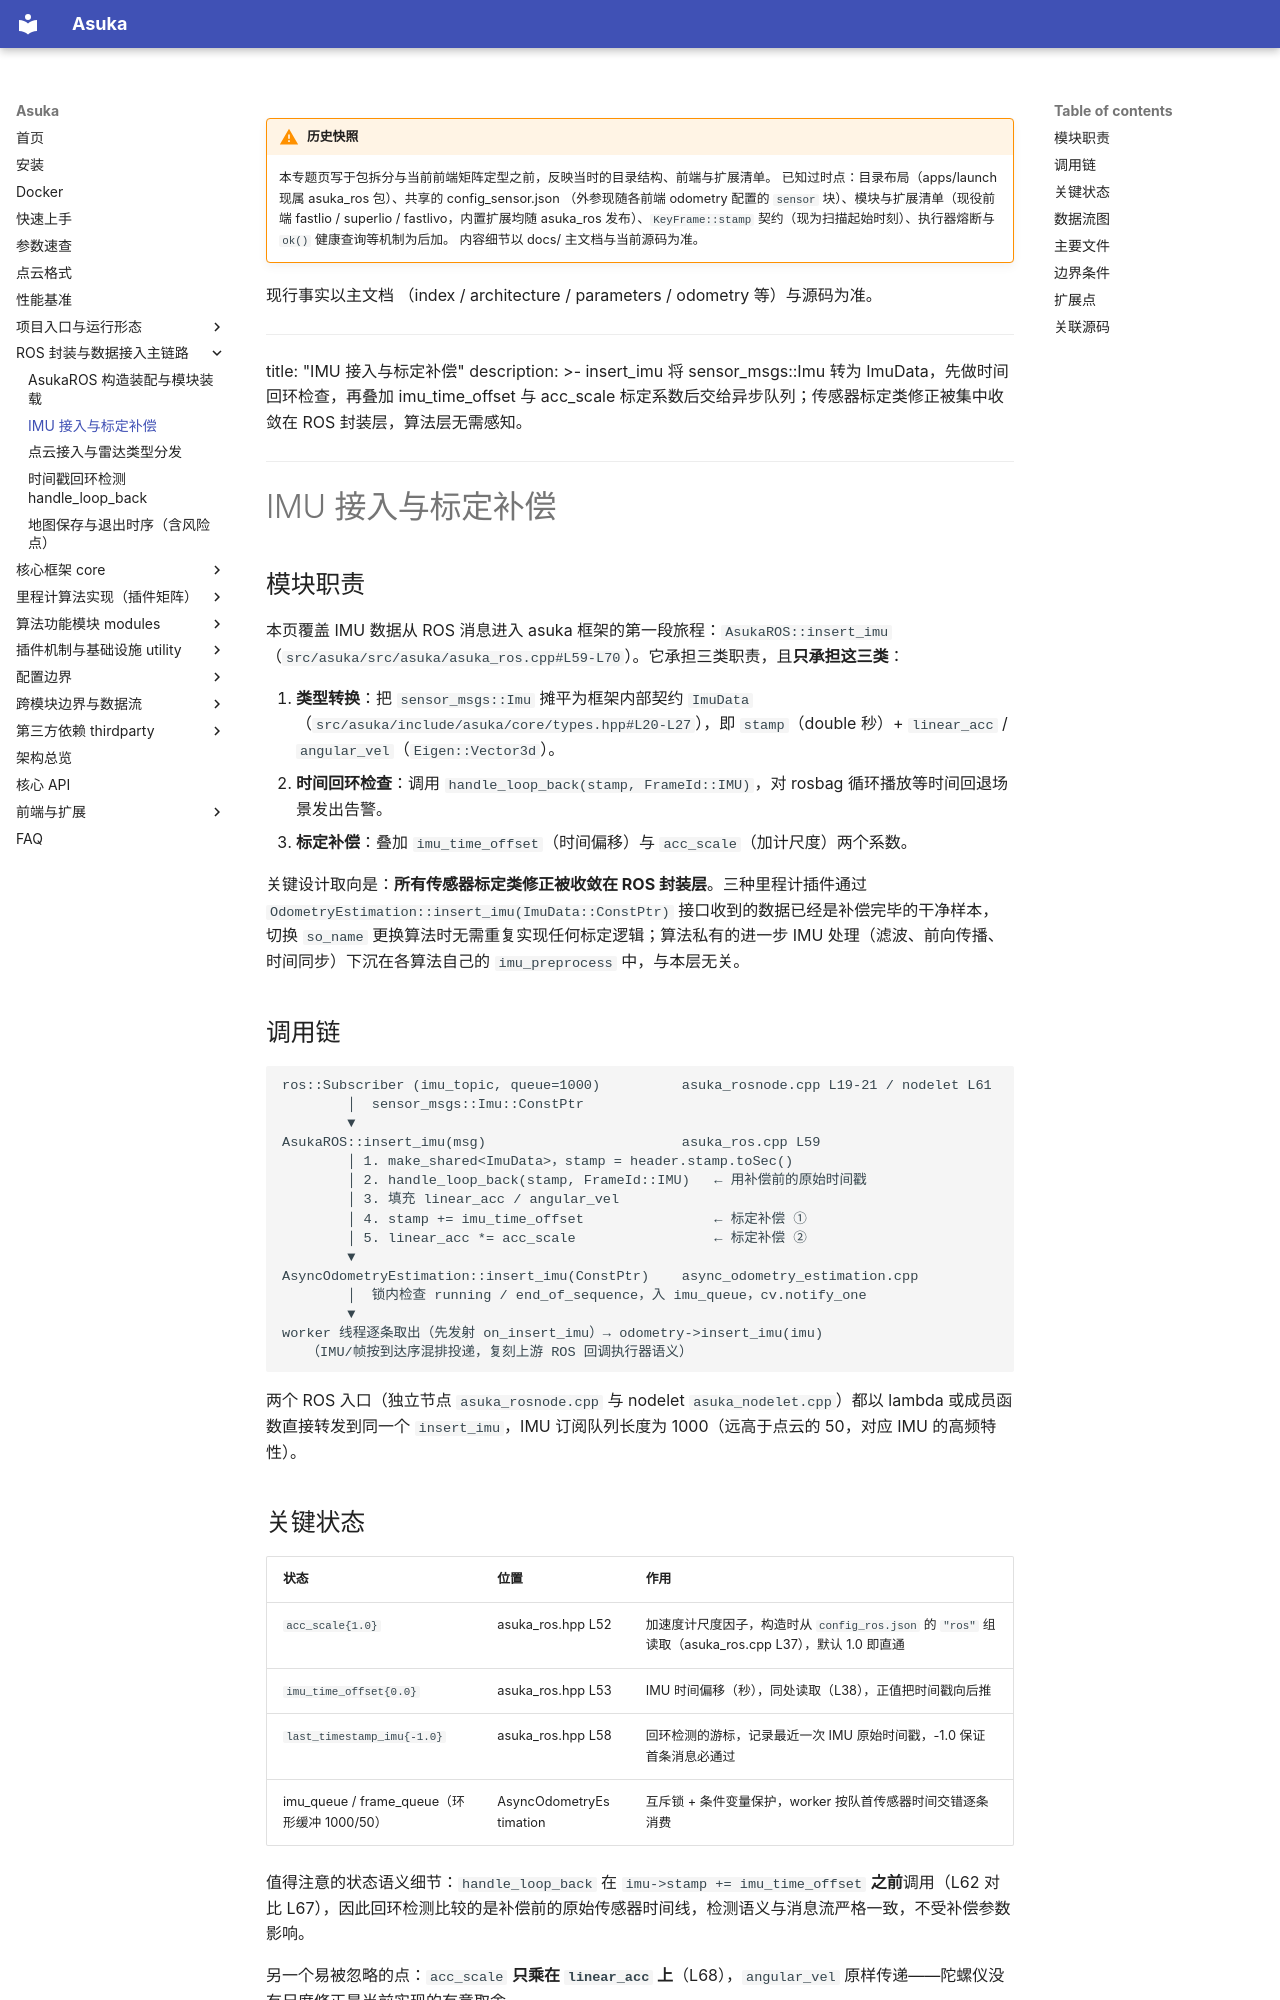

repository: AphroraC/asuka · page: wiki/ros/02.html · generator: mkdocs

!!! warning "历史快照"

    本专题页写于包拆分与当前前端矩阵定型之前，反映当时的目录结构、前端与扩展清单。
    已知过时点：目录布局（apps/launch 现属 asuka_ros 包）、共享的 config_sensor.json
    （外参现随各前端 odometry 配置的 `sensor` 块）、模块与扩展清单（现役前端
    fastlio / superlio / fastlivo，内置扩展均随 asuka_ros 发布）、`KeyFrame::stamp`
    契约（现为扫描起始时刻）、执行器熔断与 `ok()` 健康查询等机制为后加。
    内容细节以 docs/ 主文档与当前源码为准。

现行事实以主文档
    （index / architecture / parameters / odometry 等）与源码为准。

---
title: "IMU 接入与标定补偿"
description: >-
  insert_imu 将 sensor_msgs::Imu 转为 ImuData，先做时间回环检查，再叠加 imu_time_offset 与 acc_scale 标定系数后交给异步队列；传感器标定类修正被集中收敛在 ROS 封装层，算法层无需感知。
---

# IMU 接入与标定补偿

## 模块职责

本页覆盖 IMU 数据从 ROS 消息进入 asuka 框架的第一段旅程：`AsukaROS::insert_imu`（`src/asuka/src/asuka/asuka_ros.cpp#L59-L70`）。它承担三类职责，且**只承担这三类**：

1. **类型转换**：把 `sensor_msgs::Imu` 摊平为框架内部契约 `ImuData`（`src/asuka/include/asuka/core/types.hpp#L20-L27`），即 `stamp`（double 秒）+ `linear_acc` / `angular_vel`（`Eigen::Vector3d`）。
2. **时间回环检查**：调用 `handle_loop_back(stamp, FrameId::IMU)`，对 rosbag 循环播放等时间回退场景发出告警。
3. **标定补偿**：叠加 `imu_time_offset`（时间偏移）与 `acc_scale`（加计尺度）两个系数。

关键设计取向是：**所有传感器标定类修正被收敛在 ROS 封装层**。三种里程计插件通过 `OdometryEstimation::insert_imu(ImuData::ConstPtr)` 接口收到的数据已经是补偿完毕的干净样本，切换 `so_name` 更换算法时无需重复实现任何标定逻辑；算法私有的进一步 IMU 处理（滤波、前向传播、时间同步）下沉在各算法自己的 `imu_preprocess` 中，与本层无关。

## 调用链

```
ros::Subscriber (imu_topic, queue=1000)          asuka_rosnode.cpp L19-21 / nodelet L61
        │  sensor_msgs::Imu::ConstPtr
        ▼
AsukaROS::insert_imu(msg)                        asuka_ros.cpp L59
        │ 1. make_shared<ImuData>，stamp = header.stamp.toSec()
        │ 2. handle_loop_back(stamp, FrameId::IMU)   ← 用补偿前的原始时间戳
        │ 3. 填充 linear_acc / angular_vel
        │ 4. stamp += imu_time_offset                ← 标定补偿 ①
        │ 5. linear_acc *= acc_scale                 ← 标定补偿 ②
        ▼
AsyncOdometryEstimation::insert_imu(ConstPtr)    async_odometry_estimation.cpp
        │  锁内检查 running / end_of_sequence，入 imu_queue，cv.notify_one
        ▼
worker 线程逐条取出（先发射 on_insert_imu）→ odometry->insert_imu(imu)
   （IMU/帧按到达序混排投递，复刻上游 ROS 回调执行器语义）
```

两个 ROS 入口（独立节点 `asuka_rosnode.cpp` 与 nodelet `asuka_nodelet.cpp`）都以 lambda 或成员函数直接转发到同一个 `insert_imu`，IMU 订阅队列长度为 1000（远高于点云的 50，对应 IMU 的高频特性）。

## 关键状态

| 状态 | 位置 | 作用 |
|---|---|---|
| `acc_scale{1.0}` | asuka_ros.hpp L52 | 加速度计尺度因子，构造时从 `config_ros.json` 的 `"ros"` 组读取（asuka_ros.cpp L37），默认 1.0 即直通 |
| `imu_time_offset{0.0}` | asuka_ros.hpp L53 | IMU 时间偏移（秒），同处读取（L38），正值把时间戳向后推 |
| `last_timestamp_imu{-1.0}` | asuka_ros.hpp L58 | 回环检测的游标，记录最近一次 IMU 原始时间戳，-1.0 保证首条消息必通过 |
| imu_queue / frame_queue（环形缓冲 1000/50） | AsyncOdometryEstimation | 互斥锁 + 条件变量保护，worker 按队首传感器时间交错逐条消费 |

值得注意的状态语义细节：`handle_loop_back` 在 `imu->stamp += imu_time_offset` **之前**调用（L62 对比 L67），因此回环检测比较的是补偿前的原始传感器时间线，检测语义与消息流严格一致，不受补偿参数影响。

另一个易被忽略的点：`acc_scale` **只乘在 `linear_acc` 上**（L68），`angular_vel` 原样传递——陀螺仪没有尺度修正是当前实现的有意取舍。
